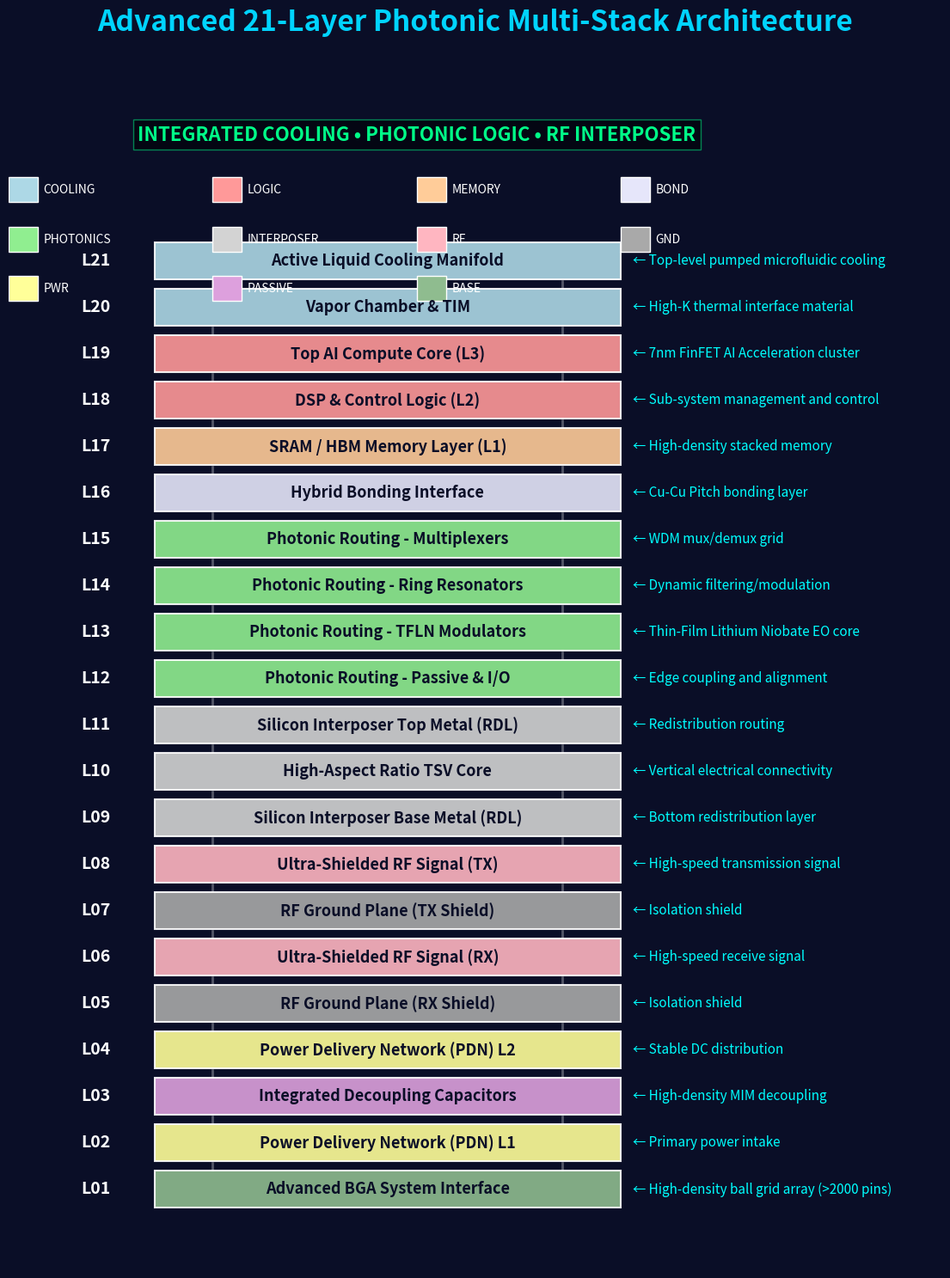

Reproduce this figure in Python.
import matplotlib.pyplot as plt
from matplotlib.patches import Rectangle
import os

def generate_improved_architecture_diagram(output_file="static/advanced_21_layer_architecture.jpg"):
    """
    Generates a high-fidelity 2D schematic of the 21-layer Photonic Multi-Stack.
    Grouped by logical 'tiers' for clarity.
    """
    os.makedirs(os.path.dirname(output_file), exist_ok=True)
    
    fig, ax = plt.subplots(figsize=(14, 18), facecolor='#0a0e27')
    ax.set_facecolor('#0a0e27')
    
    # Define Tiers and Layers
    # Each entry: (Layer#, Name, Category, Description)
    layers = [
        (21, "Active Liquid Cooling Manifold", "cooling", "Top-level pumped microfluidic cooling"),
        (20, "Vapor Chamber & TIM", "cooling", "High-K thermal interface material"),
        (19, "Top AI Compute Core (L3)", "logic", "7nm FinFET AI Acceleration cluster"),
        (18, "DSP & Control Logic (L2)", "logic", "Sub-system management and control"),
        (17, "SRAM / HBM Memory Layer (L1)", "memory", "High-density stacked memory"),
        (16, "Hybrid Bonding Interface", "bond", "Cu-Cu Pitch bonding layer"),
        (15, "Photonic Routing - Multiplexers", "photonics", "WDM mux/demux grid"),
        (14, "Photonic Routing - Ring Resonators", "photonics", "Dynamic filtering/modulation"),
        (13, "Photonic Routing - TFLN Modulators", "photonics", "Thin-Film Lithium Niobate EO core"),
        (12, "Photonic Routing - Passive & I/O", "photonics", "Edge coupling and alignment"),
        (11, "Silicon Interposer Top Metal (RDL)", "interposer", "Redistribution routing"),
        (10, "High-Aspect Ratio TSV Core", "interposer", "Vertical electrical connectivity"),
        (9,  "Silicon Interposer Base Metal (RDL)", "interposer", "Bottom redistribution layer"),
        (8,  "Ultra-Shielded RF Signal (TX)", "rf", "High-speed transmission signal"),
        (7,  "RF Ground Plane (TX Shield)", "gnd", "Isolation shield"),
        (6,  "Ultra-Shielded RF Signal (RX)", "rf", "High-speed receive signal"),
        (5,  "RF Ground Plane (RX Shield)", "gnd", "Isolation shield"),
        (4,  "Power Delivery Network (PDN) L2", "pwr", "Stable DC distribution"),
        (3,  "Integrated Decoupling Capacitors", "passive", "High-density MIM decoupling"),
        (2,  "Power Delivery Network (PDN) L1", "pwr", "Primary power intake"),
        (1,  "Advanced BGA System Interface", "base", "High-density ball grid array (>2000 pins)"),
    ]
    
    colors = {
        "cooling": "#add8e6", # Light blue
        "logic": "#ff9999", # Soft red
        "memory": "#ffcc99", # Light orange
        "bond": "#e6e6fa", # Lavender
        "photonics": "#90ee90", # Light green
        "interposer": "#d3d3d3", # Light gray
        "rf": "#ffb6c1", # Pinkish
        "gnd": "#a9a9a9", # Dark gray
        "pwr": "#ffff99", # Light yellow
        "passive": "#dda0dd", # Plum
        "base": "#8fbc8f", # Dark sea green
    }
    
    # Draw Layers from bottom to top
    y_start = 1.0
    layer_height = 0.6
    spacing = 0.15
    
    for i, (lnum, name, cat, desc) in enumerate(reversed(layers)):
        y = y_start + i * (layer_height + spacing)
        
        # Draw Layer Rectangle
        rect = Rectangle((2.5, y), 8, layer_height, facecolor=colors[cat], edgecolor='white', alpha=0.9, linewidth=1.5)
        ax.add_patch(rect)
        
        # Layer Number Label
        ax.text(1.5, y + layer_height/2, f"L{lnum:02d}", color='white', ha='center', va='center', fontsize=14, fontweight='bold')
        
        # Information Label (inside/next to)
        ax.text(6.5, y + layer_height/2, name, color='#0a0e27', ha='center', va='center', fontsize=13, fontweight='bold')
        
        # Description (side)
        ax.text(10.7, y + layer_height/2, f"← {desc}", color='cyan', ha='left', va='center', fontsize=11, fontstyle='italic')
        
        # Vertical TSV lines (visual cue for connectivity)
        if lnum > 1:
            ax.plot([3.5, 3.5], [y - spacing, y], color='white', alpha=0.3, linewidth=2, linestyle='--')
            ax.plot([9.5, 9.5], [y - spacing, y], color='white', alpha=0.3, linewidth=2, linestyle='--')

    # Legend for Categories
    legend_y = y_start + len(layers) * (layer_height + spacing) + 0.5
    cat_keys = list(colors.keys())
    for idx, cat in enumerate(cat_keys):
        row = idx // 4
        col = idx % 4
        ax.add_patch(Rectangle((col * 3.5, legend_y - row * 0.8), 0.5, 0.4, facecolor=colors[cat], edgecolor='white'))
        ax.text(col * 3.5 + 0.6, legend_y - row * 0.8 + 0.2, cat.upper(), color='white', fontsize=10, va='center')

    # Title & Overall Design
    plt.title("Advanced 21-Layer Photonic Multi-Stack Architecture", color='#00d4ff', fontsize=24, fontweight='bold', pad=40)
    
    # Add some 'features' annotations
    ax.text(7, legend_y + 1, "INTEGRATED COOLING • PHOTONIC LOGIC • RF INTERPOSER", 
            color='#00ff88', fontsize=16, fontweight='bold', ha='center', bbox=dict(facecolor='black', alpha=0.5, edgecolor='#00ff88'))

    ax.set_xlim(0, 16)
    ax.set_ylim(0, legend_y + 2)
    ax.set_axis_off()
    
    # Save to static directory for app use
    plt.savefig(output_file, format='jpg', dpi=300, bbox_inches='tight', facecolor='#0a0e27')
    print(f"✅ Enhanced Architecture Diagram saved to {output_file}")
    plt.close()

if __name__ == "__main__":
    generate_improved_architecture_diagram()
